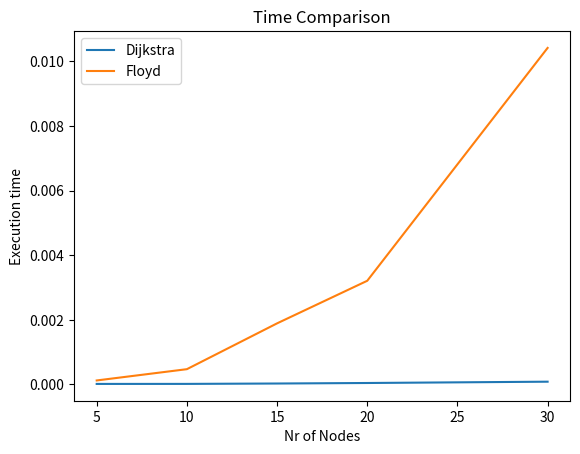
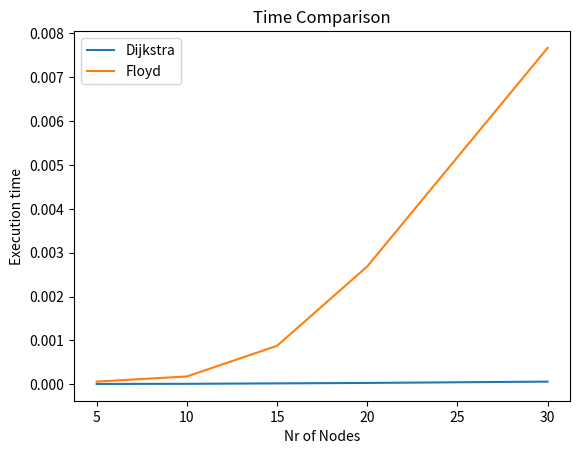
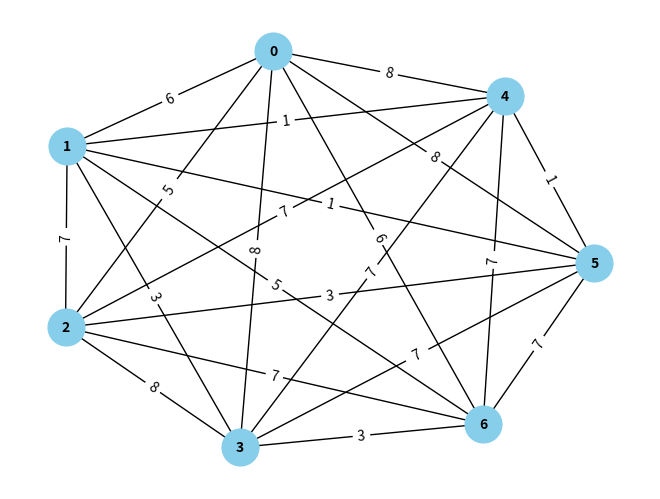
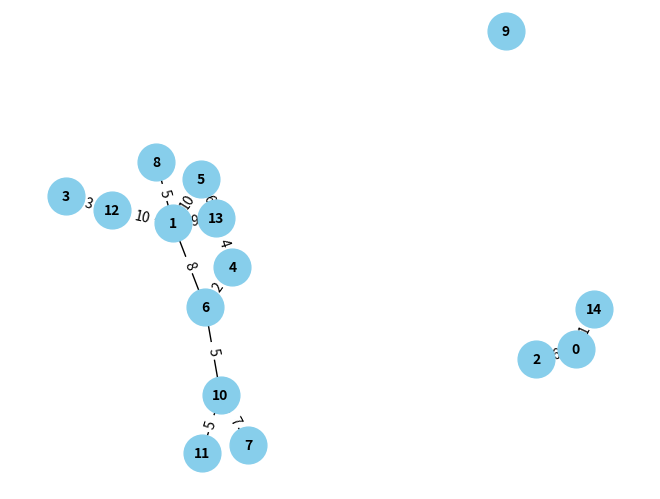
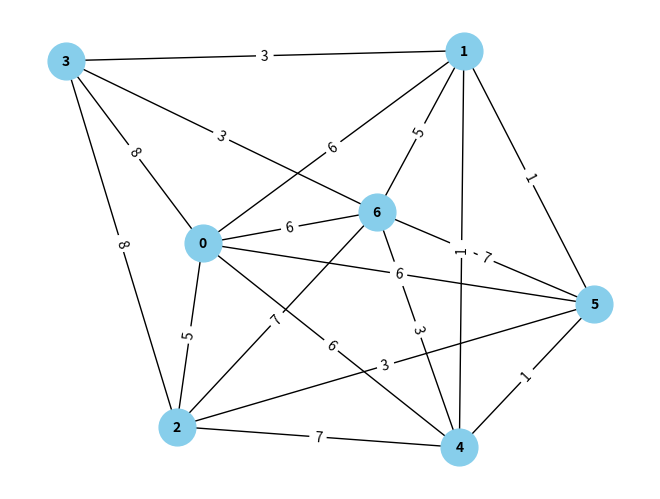
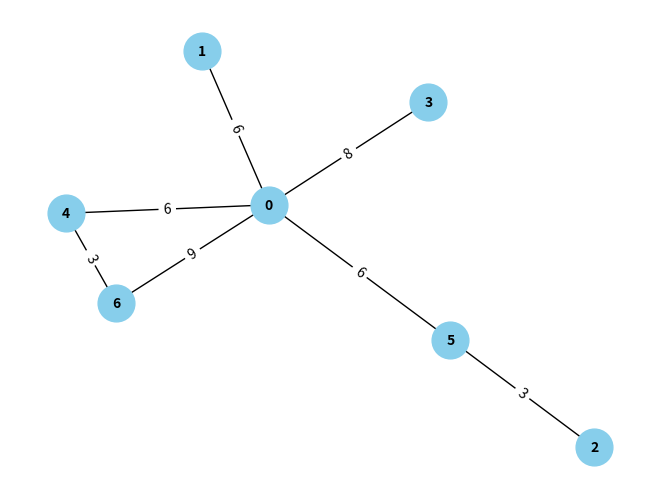
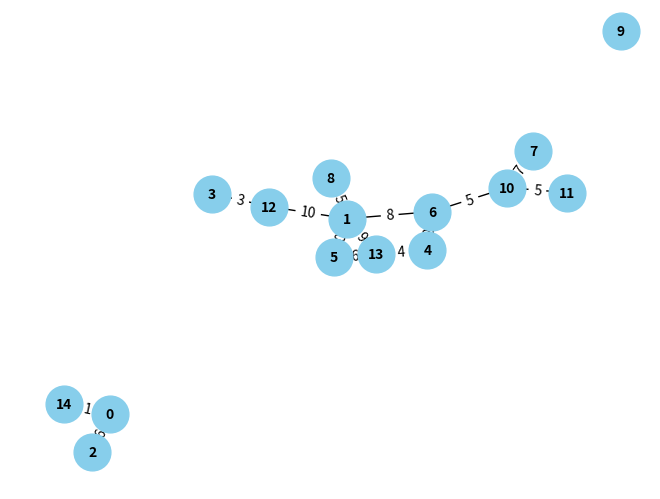
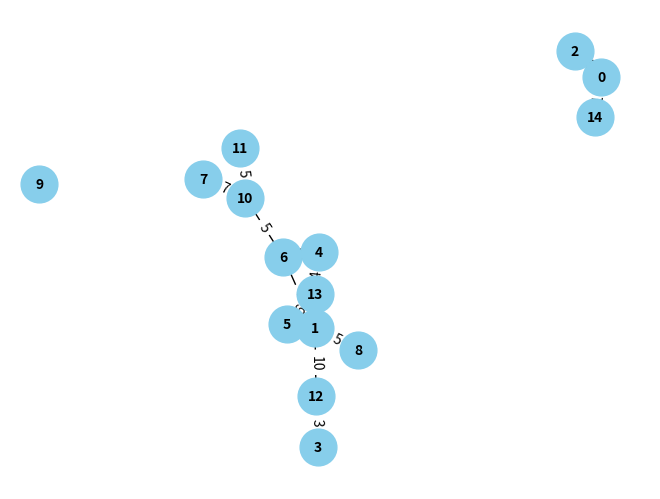

Recreate these plots in Python, in order.
import time
import random
import numpy as np
import networkx as nx
import matplotlib.pyplot as plt


def generate_dense_graph(num_nodes, max_weight=10):
    graph = {i: {} for i in range(num_nodes)}
    for i in range(num_nodes):
        for j in range(num_nodes):
            if i != j:
                weight = random.randint(1, max_weight)
                graph[i][j] = weight
    return graph

def generate_sparse_graph(num_nodes, max_weight=10, probability=0.2):
    graph = {i: {} for i in range(num_nodes)}
    for i in range(num_nodes):
        for j in range(i + 1, num_nodes):
            if random.random() <= probability:  # Determine whether to add an edge
                weight = random.randint(1, max_weight)
                graph[i][j] = weight
                graph[j][i] = weight
    return graph

def floyd_algorithm(graph):
    # Get the nodes in the graph and their number.
    nodes = list(graph.keys())
    n = len(nodes)

    # Initialize the distance matrix with infinity for all pairs of nodes.
    dist = np.full((n, n), np.inf)

    # Set the initial distance for adjacent nodes in the graph.
    for i, node in enumerate(nodes):
        dist[i, i] = 0
        for neighbor, weight in graph[node].items():
            j = nodes.index(neighbor)
            dist[i, j] = weight

    # Use dynamic programming to compute the shortest path between all pairs of nodes.
    for k in range(n):
        for i in range(n):
            for j in range(n):
                if dist[i, k] != np.inf and dist[k, j] != np.inf:
                    new_dist = dist[i, k] + dist[k, j]
                    if new_dist < dist[i, j]:
                        dist[i, j] = new_dist

    # Create a dictionary of shortest paths between all pairs of nodes.
    shortest_paths = {}
    for i in range(n):
        shortest_paths[nodes[i]] = {}
        for j in range(n):
            shortest_paths[nodes[i]][nodes[j]] = dist[i, j]

    return shortest_paths


def dijkstra_algorithm(graph, start_node):
    # Create a dictionary to keep track of the shortest distance to each node from the start node.
    # Initialize all distances to infinity except the start node, which has distance 0.
    distances = {node: float('inf') for node in graph}
    distances[start_node] = 0

    # Create an empty set to keep track of visited nodes.
    visited_nodes = set()

    # Loop until all nodes have been visited.
    while len(visited_nodes) != len(graph):
        # Find the unvisited node with the smallest distance from the start node.
        min_node = None
        for node in distances:
            if node not in visited_nodes:
                if min_node is None or distances[node] < distances[min_node]:
                    min_node = node
        # Mark the node as visited.
        visited_nodes.add(min_node)

        # For each neighbor of the minimum node, calculate a new tentative distance from the start node.
        # If the new distance is smaller than the current distance, update the distance.
        for neighbor_node, weight in graph[min_node].items():
            new_distance = distances[min_node] + weight
            if new_distance < distances[neighbor_node]:
                distances[neighbor_node] = new_distance

    # Return the dictionary of shortest distances to each node.
    return distances


def draw_graph(graph):
    G = nx.Graph(graph)
    pos = nx.spring_layout(G)
    nx.draw(G, pos, with_labels=True, node_color='skyblue', font_size=10, font_weight='bold', node_size=700)
    nx.draw_networkx_edge_labels(G, pos, edge_labels={(i, j): graph[i][j] for i in graph for j in graph[i]})
    plt.show()


# Declare Variables
num_nodes = [5, 10, 15, 20, 30]
dijkstra_t_dense = []
floyd_t_dense = []
dijkstra_t_sparse = []
floyd_t_sparse = []

#calculate the time for each iteration of each algorithm for Dense graph
for n in num_nodes:
    graph = generate_dense_graph(n)
    start_time = time.time()
    dijkstra_algorithm(graph, 0)
    dijkstra_t_dense.append(time.time() - start_time)

    start_time = time.time()
    floyd_algorithm(graph)
    floyd_t_dense.append(time.time() - start_time)

#calculate the time for each iteration of each algorithm for Sparse graph
for n in num_nodes:
    graph = generate_sparse_graph(n)
    start_time = time.time()
    dijkstra_algorithm(graph, 0)
    dijkstra_t_sparse.append(time.time() - start_time)

    start_time = time.time()
    floyd_algorithm(graph)
    floyd_t_sparse.append(time.time() - start_time)

#Plot the time execution of 2 algorithms for Dense graph
plt.plot(num_nodes, dijkstra_t_dense, label="Dijkstra")
plt.plot(num_nodes, floyd_t_dense, label="Floyd")
plt.xlabel("Nr of Nodes")
plt.ylabel("Execution time")
plt.legend()
plt.title("Time Comparison")
plt.show()

#Plot the time execution of 2 algorithms for Sparse graph
plt.plot(num_nodes, dijkstra_t_sparse, label="Dijkstra")
plt.plot(num_nodes, floyd_t_sparse, label="Floyd")
plt.xlabel("Nr of Nodes")
plt.ylabel("Execution time")
plt.legend()
plt.title("Time Comparison")
plt.show()

dense_graph = generate_dense_graph(7)
sparse_graph = generate_sparse_graph(15)

draw_graph(dense_graph)
draw_graph(sparse_graph)

#Floyd's Algorithm Graph Tree
floyd_tree = floyd_algorithm(dense_graph)
draw_graph({node: {neighbor: dense_graph[node][neighbor] for neighbor in dense_graph[node]
                        if floyd_tree[node][neighbor] == dense_graph[node][neighbor]} for node in dense_graph})

#Dijkstra's Algorithm Graph Tree
dijkstra_tree = dijkstra_algorithm(dense_graph, 0)
draw_graph({node: {neighbor: dense_graph[node][neighbor] for neighbor in dense_graph[node]
                        if dijkstra_tree[neighbor] == dijkstra_tree[node] + dense_graph[node][neighbor]} for node in dense_graph})


#--------------------------------------------------------------------------------------------------------------

#Floyd's Algorithm Graph Tree
floyd_tree = floyd_algorithm(sparse_graph)
draw_graph({node: {neighbor: sparse_graph[node][neighbor] for neighbor in sparse_graph[node]
                        if floyd_tree[node][neighbor] == sparse_graph[node][neighbor]} for node in sparse_graph})

#Dijkstra's Algorithm Graph Tree
dijkstra_tree = dijkstra_algorithm(sparse_graph, 0)
draw_graph({node: {neighbor: sparse_graph[node][neighbor] for neighbor in sparse_graph[node]
                        if dijkstra_tree[neighbor] == dijkstra_tree[node] + sparse_graph[node][neighbor]} for node in sparse_graph})
